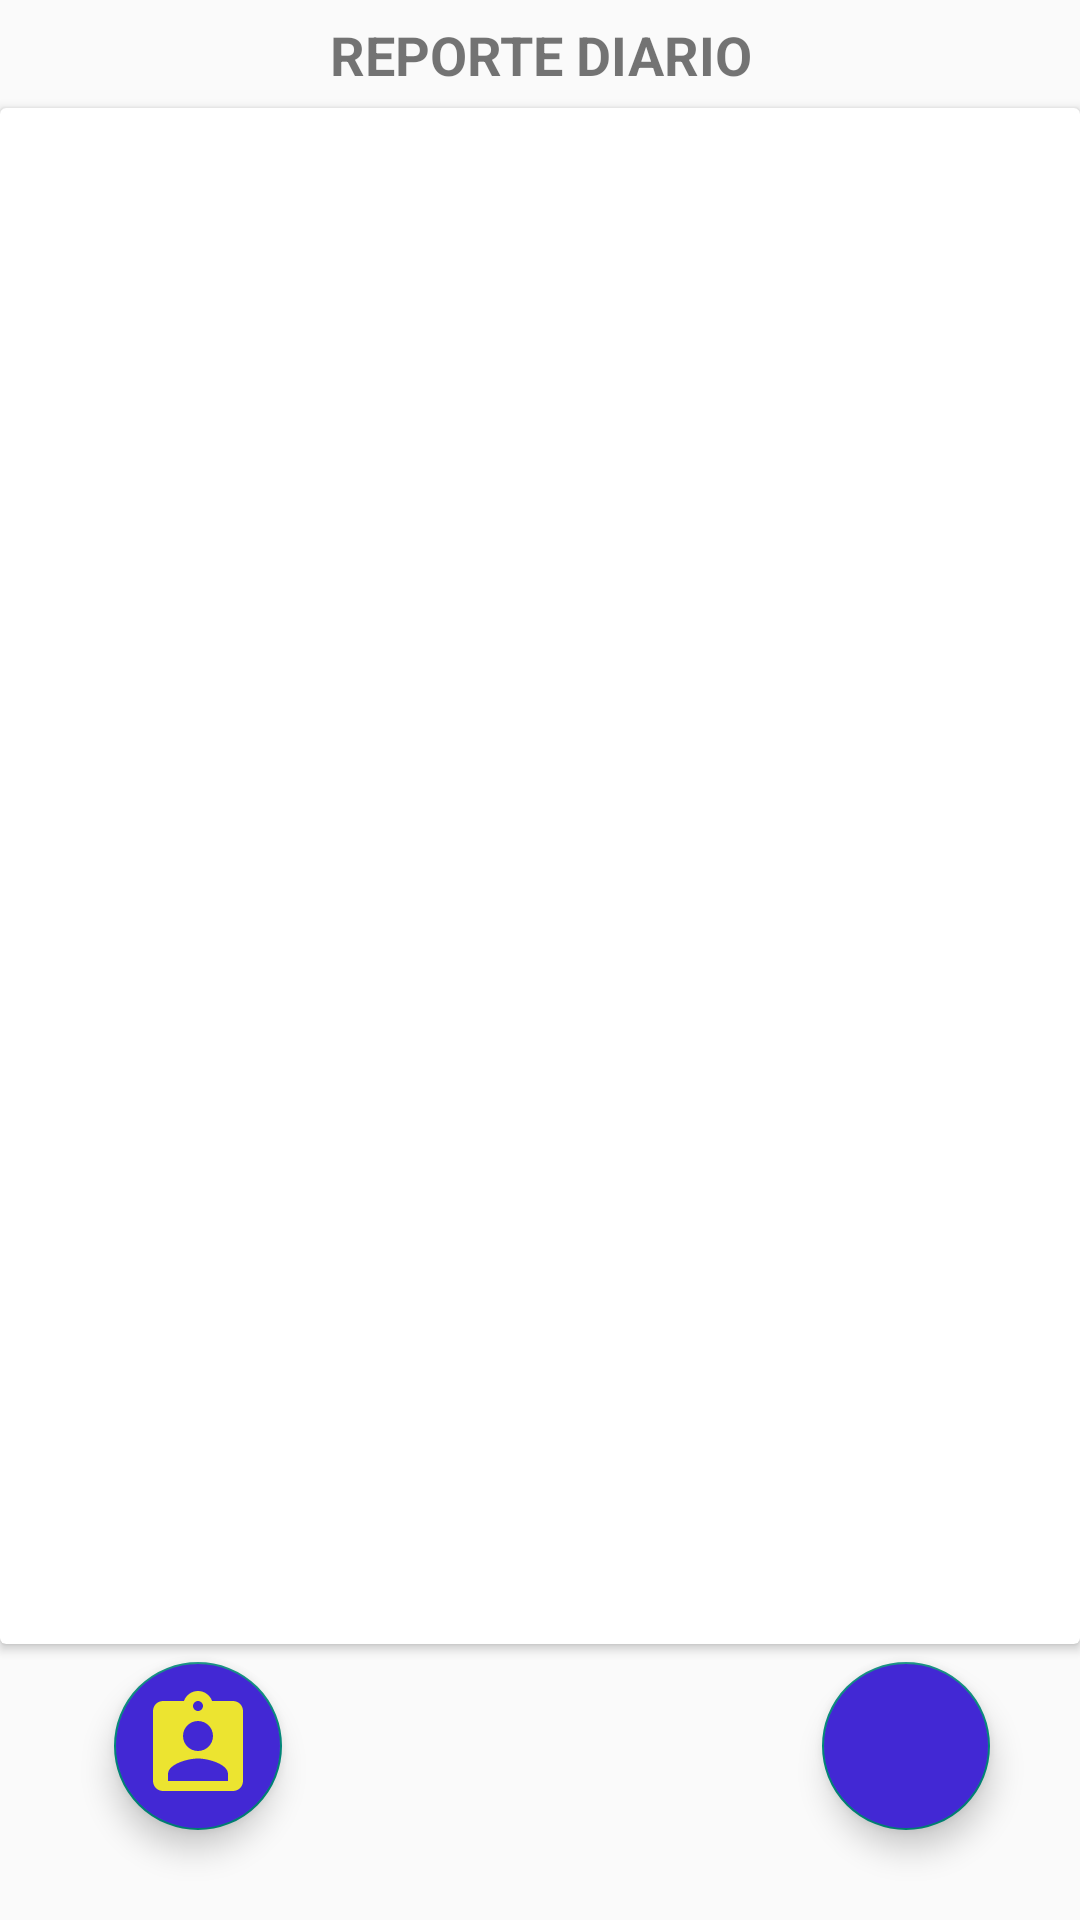

Produce the Android XML layout that renders to this screen, including the resource entries it uses.
<!-- AndroidManifest.xml: application theme Theme.AppCompat.Light.NoActionBar -->
<!-- res/layout/activity_promotor.xml -->
<?xml version="1.0" encoding="utf-8"?>
<androidx.constraintlayout.widget.ConstraintLayout xmlns:android="http://schemas.android.com/apk/res/android"
    xmlns:app="http://schemas.android.com/apk/res-auto"
    xmlns:tools="http://schemas.android.com/tools"
    android:layout_width="match_parent"
    android:layout_height="match_parent"
    tools:context=".PromvApp.PromotorActivity">

    <TextView
        android:id="@+id/titleTextView"
        android:layout_width="match_parent"
        android:layout_height="wrap_content"
        android:gravity="center_vertical|center"
        android:text="REPORTE DIARIO"
        android:textSize="18dp"
        android:textStyle="bold"
        app:layout_constraintBottom_toTopOf="@id/cardView"
        app:layout_constraintTop_toTopOf="parent" />

    <androidx.cardview.widget.CardView
        android:id="@+id/cardView"
        android:layout_width="match_parent"
        android:layout_height="0dp"
        app:layout_constraintBottom_toTopOf="@id/reporte_btn"
        app:layout_constraintHeight_percent="0.8"
        app:layout_constraintTop_toBottomOf="@id/titleTextView">

        <ListView
            android:id="@+id/myListView_promotor"
            android:layout_width="match_parent"
            android:layout_height="match_parent" />
    </androidx.cardview.widget.CardView>

    <com.google.android.material.floatingactionbutton.FloatingActionButton
        android:id="@+id/reporte_btn"
        android:layout_width="wrap_content"
        android:layout_height="wrap_content"
        android:layout_margin="30dp"
        android:backgroundTint="@color/blue"
        android:onClick="promotor"
        android:src="@drawable/baseline_app_mydetails_24"
        app:layout_constraintBottom_toBottomOf="parent"
        app:layout_constraintEnd_toEndOf="parent"
        app:maxImageSize="40dp"
        tools:ignore="MissingConstraints" />

    <com.google.android.material.floatingactionbutton.FloatingActionButton
        android:id="@+id/register_btn_por"
        android:layout_width="wrap_content"
        android:layout_height="wrap_content"
        android:layout_margin="30dp"
        android:layout_marginEnd="180dp"
        android:layout_marginBottom="28dp"
        android:background="@drawable/snipper1"
        android:backgroundTint="@color/blue"
        android:onClick="registro_promotor"
        android:rotationX="0"
        android:src="@drawable/baseline_assignment_ind_24"
        android:translationX="-150dp"
        app:layout_constraintBottom_toBottomOf="parent"
        app:layout_constraintEnd_toStartOf="@+id/reporte_btn"
        app:maxImageSize="40dp"
        tools:ignore="MissingConstraints" />


</androidx.constraintlayout.widget.ConstraintLayout>
<!-- resources referenced by this layout -->
<resources>
  <color name="blue">#4228d4</color>
  <!-- drawable baseline_assignment_ind_24 (drawable) -->
  <vector android:height="24dp" android:tint="#ECE430"
      android:viewportHeight="24" android:viewportWidth="24"
      android:width="24dp" xmlns:android="http://schemas.android.com/apk/res/android">
      <path android:fillColor="@android:color/white" android:pathData="M19,3h-4.18C14.4,1.84 13.3,1 12,1c-1.3,0 -2.4,0.84 -2.82,2L5,3c-1.1,0 -2,0.9 -2,2v14c0,1.1 0.9,2 2,2h14c1.1,0 2,-0.9 2,-2L21,5c0,-1.1 -0.9,-2 -2,-2zM12,3c0.55,0 1,0.45 1,1s-0.45,1 -1,1 -1,-0.45 -1,-1 0.45,-1 1,-1zM12,7c1.66,0 3,1.34 3,3s-1.34,3 -3,3 -3,-1.34 -3,-3 1.34,-3 3,-3zM18,19L6,19v-1.4c0,-2 4,-3.1 6,-3.1s6,1.1 6,3.1L18,19z"/>
  </vector>
</resources>
